The GitHub repository zeeshanmahar007/Sign-Talk---Bridge-the-Gap-of-Communication contains a labelled image folder "gesture" with 3 categories: hello, thanks, yes. Examples follow, each with its label.

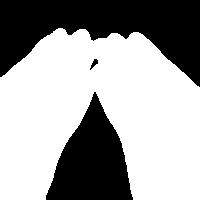
Label: thanks

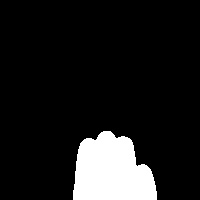
Label: hello

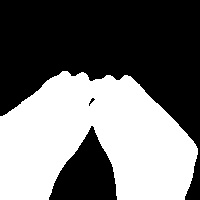
Label: thanks

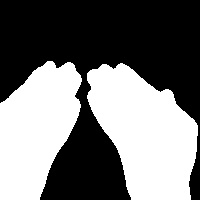
Label: thanks

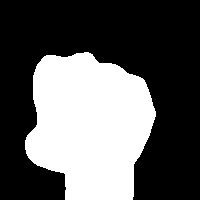
Label: yes

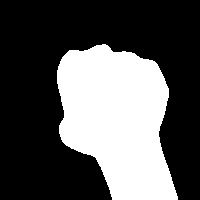
Label: yes
